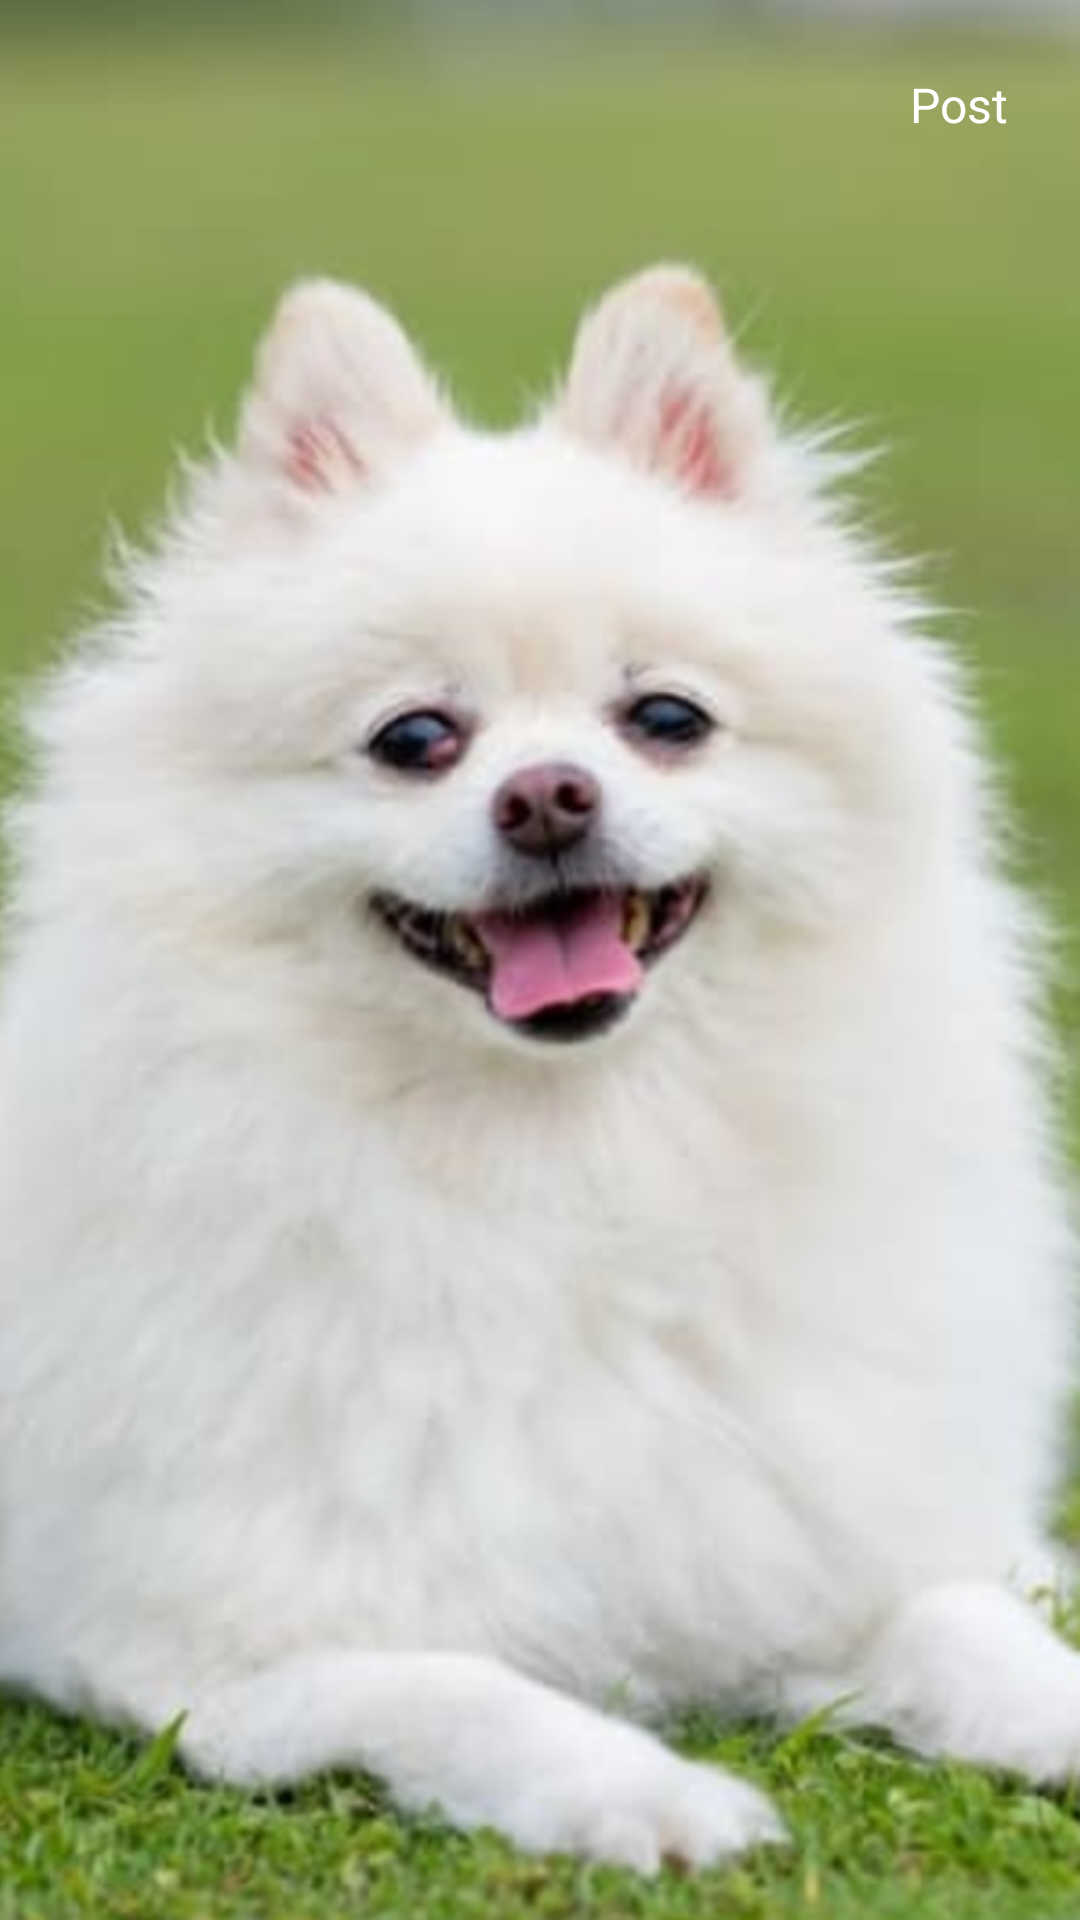

Write the Android layout XML for this screen, with the resource values it uses.
<!-- AndroidManifest.xml: application theme Theme.I221122 -->
<!-- res/layout/activity_edit_story.xml -->
<?xml version="1.0" encoding="utf-8"?>
<RelativeLayout xmlns:android="http://schemas.android.com/apk/res/android"
    xmlns:app="http://schemas.android.com/apk/res-auto"
    android:layout_width="match_parent"
    android:layout_height="match_parent"
    android:background="#000000">

    
    <ImageView
        android:id="@+id/storyPreview"
        android:layout_width="match_parent"
        android:layout_height="match_parent"
        android:scaleType="centerCrop"
        android:src="@drawable/profile_placeholder"
        android:visibility="visible" />

    
    <VideoView
        android:id="@+id/videoPreview"
        android:layout_width="match_parent"
        android:layout_height="match_parent"
        android:visibility="gone" />

    
    <LinearLayout
        android:id="@+id/topBar"
        android:layout_width="match_parent"
        android:layout_height="wrap_content"
        android:orientation="horizontal"
        android:padding="16dp"
        android:gravity="center_vertical"
        android:background="@android:color/transparent">

        <ImageView
            android:id="@+id/closeButton"
            android:layout_width="24dp"
            android:layout_height="24dp"
            android:src="@drawable/close"
            android:layout_marginEnd="16dp"
            app:tint="#FFFFFF" />

        <View
            android:layout_width="0dp"
            android:layout_height="0dp"
            android:layout_weight="1" />

        <TextView
            android:id="@+id/postButton"
            android:layout_width="wrap_content"
            android:layout_height="wrap_content"
            android:text="Post"
            android:textColor="#FFFFFF"
            android:textSize="16sp"
            android:padding="8dp"
            android:clickable="true"
            android:focusable="true" />
    </LinearLayout>

</RelativeLayout>
<!-- resources referenced by this layout -->
<resources>
  <!-- drawable profile_placeholder: png bitmap (drawable, 866523 bytes) -->
  <style name="Theme.I221122" parent="Base.Theme.I221122" />
  <style name="Base.Theme.I221122" parent="Theme.Material3.DayNight.NoActionBar">
          
          
      </style>
</resources>
